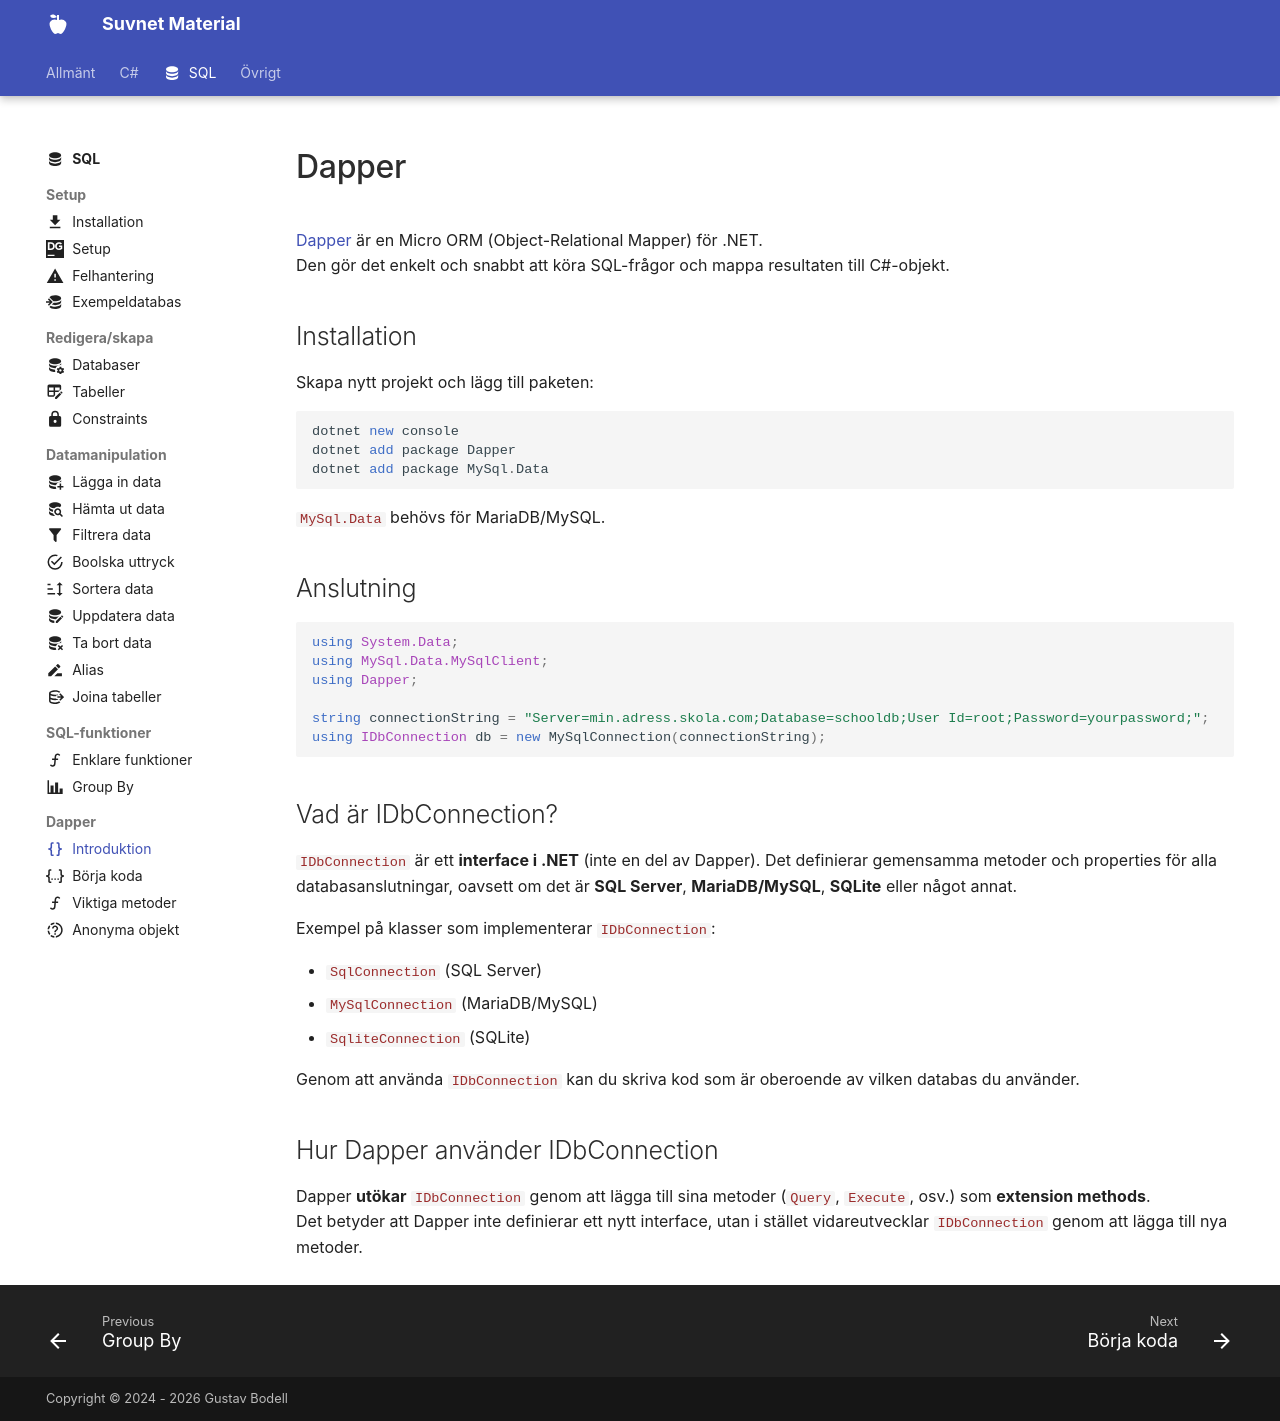

repository: suvnet25/classroom · page: material/sql/dapper/dapper_intro/index.html · generator: mkdocs

---
title: Dapper - Introduktion
description: Kom igång med Dapper för att köra SQL mot MariaDB/MySQL i .NET.
icon: material/code-braces
---

# Dapper

[Dapper](https://github.com/DapperLib/Dapper) är en Micro ORM (Object-Relational Mapper) för .NET.  
Den gör det enkelt och snabbt att köra SQL-frågor och mappa resultaten till C#-objekt.

## Installation

Skapa nytt projekt och lägg till paketen:

```csharp
dotnet new console
dotnet add package Dapper
dotnet add package MySql.Data
```

`MySql.Data` behövs för MariaDB/MySQL.

## Anslutning

```csharp
using System.Data;
using MySql.Data.MySqlClient;
using Dapper;

string connectionString = "Server=min.adress.skola.com;Database=schooldb;User Id=root;Password=yourpassword;";
using IDbConnection db = new MySqlConnection(connectionString);
```

## Vad är IDbConnection?

`IDbConnection` är ett **interface i .NET** (inte en del av Dapper). Det definierar gemensamma metoder och properties för alla databasanslutningar, oavsett om det är **SQL Server**, **MariaDB/MySQL**, **SQLite** eller något annat.

Exempel på klasser som implementerar `IDbConnection`:

- `SqlConnection` (SQL Server)
- `MySqlConnection` (MariaDB/MySQL)
- `SqliteConnection` (SQLite)

Genom att använda `IDbConnection` kan du skriva kod som är oberoende av vilken databas du använder.

## Hur Dapper använder IDbConnection

Dapper **utökar** `IDbConnection` genom att lägga till sina metoder (`Query`, `Execute`, osv.) som **extension methods**.  
Det betyder att Dapper inte definierar ett nytt interface, utan i stället vidareutvecklar `IDbConnection` genom att lägga till nya metoder.
